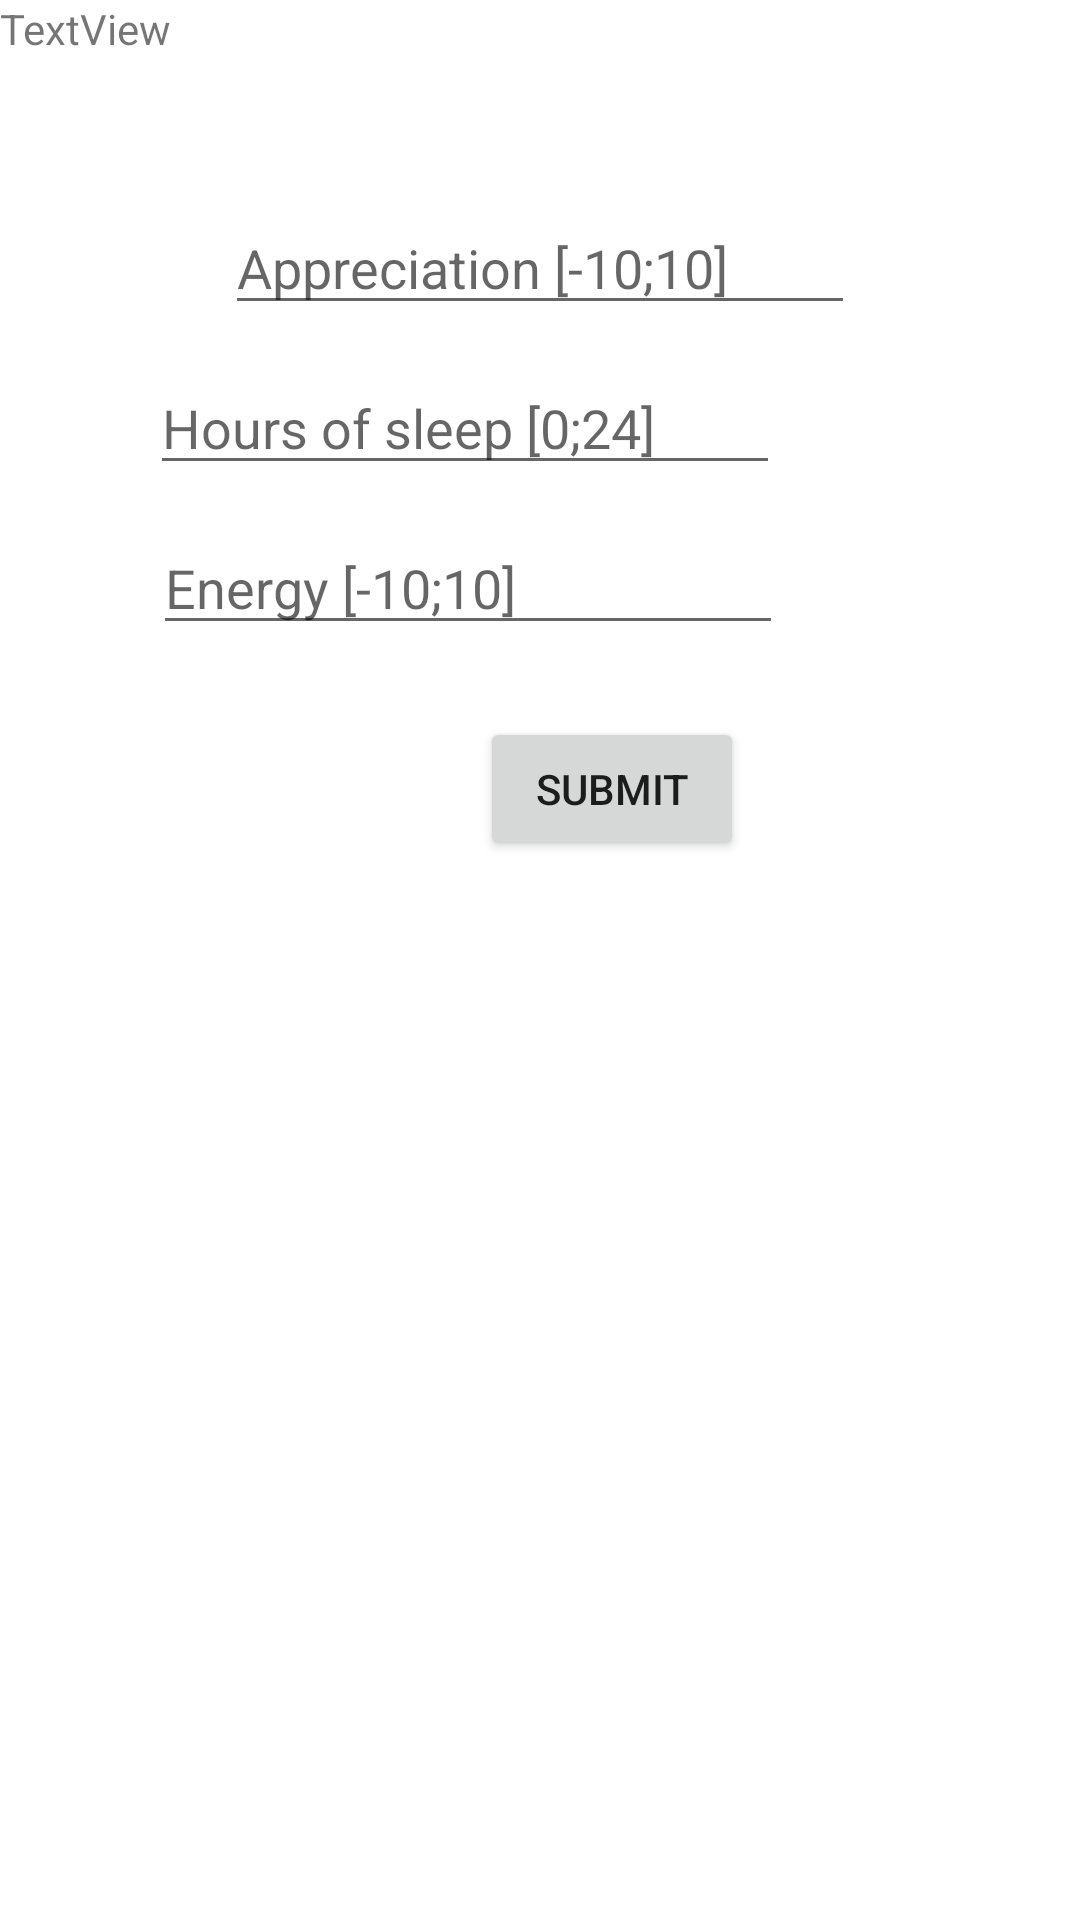

Here is an Android app screen rendered from its layout file. Give the layout XML and the strings, colors and styles it references.
<!-- AndroidManifest.xml: application theme Theme.DailyDay -->
<!-- res/layout/activity_evaluation.xml -->
<?xml version="1.0" encoding="utf-8"?>
<androidx.constraintlayout.widget.ConstraintLayout xmlns:android="http://schemas.android.com/apk/res/android"
    xmlns:app="http://schemas.android.com/apk/res-auto"
    xmlns:tools="http://schemas.android.com/tools"
    android:layout_width="match_parent"
    android:layout_height="match_parent"
    tools:context=".EvaluationActivity">

    <EditText
        android:id="@+id/evaluation_appreciation"
        android:layout_width="wrap_content"
        android:layout_height="wrap_content"
        android:layout_marginStart="100dp"
        android:layout_marginTop="67dp"
        android:layout_marginEnd="100dp"
        android:ems="10"
        android:hint="Appreciation [-10;10]"
        android:inputType="numberSigned"
        app:layout_constraintEnd_toEndOf="parent"
        app:layout_constraintStart_toStartOf="parent"
        app:layout_constraintTop_toTopOf="parent" />

    <EditText
        android:id="@+id/evaluation_hours_of_sleep"
        android:layout_width="wrap_content"
        android:layout_height="wrap_content"
        android:layout_marginStart="100dp"
        android:layout_marginTop="12dp"
        android:layout_marginEnd="100dp"
        android:ems="10"
        android:hint="Hours of sleep [0;24]"
        android:inputType="numberDecimal"
        app:layout_constraintEnd_toEndOf="parent"
        app:layout_constraintHorizontal_bias="1.0"
        app:layout_constraintStart_toStartOf="parent"
        app:layout_constraintTop_toBottomOf="@+id/evaluation_appreciation" />

    <EditText
        android:id="@+id/evaluation_energy"
        android:layout_width="wrap_content"
        android:layout_height="wrap_content"
        android:layout_marginStart="103dp"
        android:layout_marginTop="12dp"
        android:layout_marginEnd="99dp"
        android:ems="10"
        android:hint="Energy [-10;10]"
        android:inputType="numberDecimal"
        app:layout_constraintEnd_toEndOf="parent"
        app:layout_constraintHorizontal_bias="1.0"
        app:layout_constraintStart_toStartOf="parent"
        app:layout_constraintTop_toBottomOf="@+id/evaluation_hours_of_sleep" />

    <TextView
        android:id="@+id/modify_date"
        android:layout_width="wrap_content"
        android:layout_height="wrap_content"
        android:text="TextView"
        tools:layout_editor_absoluteX="17dp"
        tools:layout_editor_absoluteY="14dp" />

    <Button
        android:id="@+id/modify_button"
        android:layout_width="wrap_content"
        android:layout_height="wrap_content"
        android:layout_marginStart="160dp"
        android:layout_marginTop="24dp"
        android:layout_marginEnd="160dp"
        android:text="Submit"
        app:layout_constraintEnd_toEndOf="parent"
        app:layout_constraintHorizontal_bias="0.0"
        app:layout_constraintStart_toStartOf="parent"
        app:layout_constraintTop_toBottomOf="@+id/evaluation_energy" />
</androidx.constraintlayout.widget.ConstraintLayout>
<!-- resources referenced by this layout -->
<resources>
  <style name="Theme.DailyDay" parent="Theme.MaterialComponents.DayNight.DarkActionBar">
          
          <item name="colorPrimary">@color/purple_500</item>
          <item name="colorPrimaryVariant">@color/purple_700</item>
          <item name="colorOnPrimary">@color/white</item>
          
          <item name="colorSecondary">@color/teal_200</item>
          <item name="colorSecondaryVariant">@color/teal_700</item>
          <item name="colorOnSecondary">@color/black</item>
          
          <item name="android:statusBarColor">?attr/colorPrimaryVariant</item>
          
      </style>
  <!-- not gathered from this repository: default colours our renderer supplied (Android Studio template values) -->
  <color name="purple_500">#FF6200EE</color>
  <color name="purple_700">#FF3700B3</color>
  <color name="teal_200">#FF03DAC5</color>
  <color name="teal_700">#FF018786</color>
  <color name="black">#FF000000</color>
  <color name="white">#FFFFFFFF</color>
</resources>
